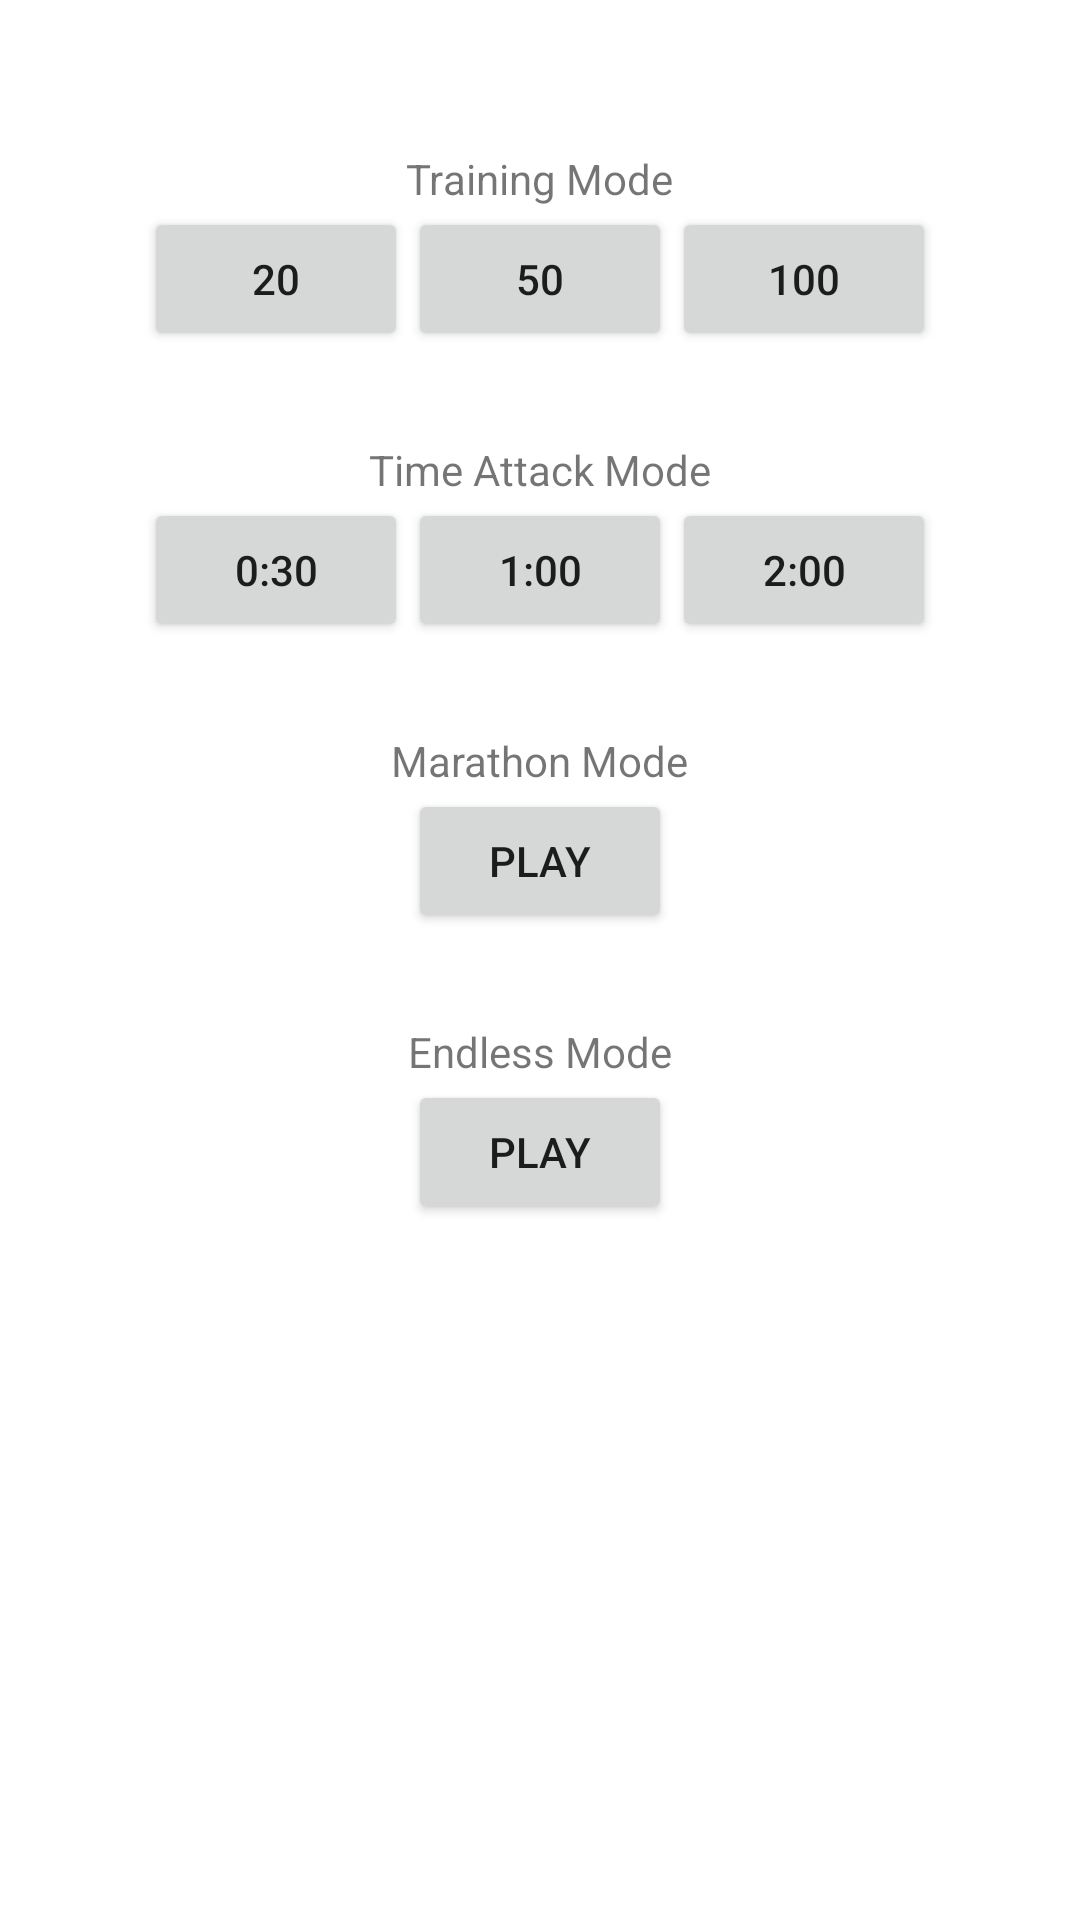

Reconstruct the res/layout file that produces this screen, plus the resources it refers to.
<!-- AndroidManifest.xml: application theme Theme.QuizTest2 -->
<!-- res/layout/quiz_mode_fragment.xml -->
<?xml version="1.0" encoding="utf-8"?>
<LinearLayout xmlns:android="http://schemas.android.com/apk/res/android"
    xmlns:app="http://schemas.android.com/apk/res-auto"
    xmlns:tools="http://schemas.android.com/tools"
    android:layout_width="match_parent"
    android:layout_height="match_parent"
    android:orientation="vertical"
    tools:context=".entrypoint.quizmode.QuizModeFragment">

    <Space
        android:layout_width="match_parent"
        android:layout_height="50dp" />

    <LinearLayout
        android:layout_width="match_parent"
        android:layout_height="wrap_content"
        android:gravity="center"
        android:orientation="horizontal">

        <TextView
            android:id="@+id/textView2"
            android:layout_width="wrap_content"
            android:layout_height="wrap_content"
            android:text="Training Mode"
            tools:layout_editor_absoluteX="159dp"
            tools:layout_editor_absoluteY="51dp" />

    </LinearLayout>

    <LinearLayout
        android:layout_width="match_parent"
        android:layout_height="wrap_content"
        android:gravity="center"
        android:orientation="horizontal">

        <Button
            android:id="@+id/trainFirstButton"
            android:layout_width="wrap_content"
            android:layout_height="wrap_content"
            android:text="@string/training_one_default"
            tools:layout_editor_absoluteX="36dp"
            tools:layout_editor_absoluteY="101dp" />

        <Button
            android:id="@+id/trainSecondButton"
            android:layout_width="wrap_content"
            android:layout_height="wrap_content"
            android:text="@string/training_two_default"
            tools:layout_editor_absoluteX="156dp"
            tools:layout_editor_absoluteY="101dp" />

        <Button
            android:id="@+id/trainThirdButton"
            android:layout_width="wrap_content"
            android:layout_height="wrap_content"
            android:text="@string/training_three_default"
            tools:layout_editor_absoluteX="276dp"
            tools:layout_editor_absoluteY="101dp" />
    </LinearLayout>

    <Space
        android:layout_width="match_parent"
        android:layout_height="30dp" />

    <LinearLayout
        android:layout_width="match_parent"
        android:layout_height="wrap_content"
        android:gravity="center"
        android:orientation="horizontal">

        <TextView
            android:id="@+id/textView3"
            android:layout_width="wrap_content"
            android:layout_height="wrap_content"
            android:text="Time Attack Mode"
            tools:layout_editor_absoluteX="143dp"
            tools:layout_editor_absoluteY="216dp" />

    </LinearLayout>

    <LinearLayout
        android:layout_width="match_parent"
        android:layout_height="wrap_content"
        android:gravity="center"
        android:orientation="horizontal">

        <Button
            android:id="@+id/timeFirstButton"
            android:layout_width="wrap_content"
            android:layout_height="wrap_content"
            android:text="@string/time_one_default"
            tools:layout_editor_absoluteX="151dp"
            tools:layout_editor_absoluteY="254dp" />

        <Button
            android:id="@+id/timeSecondButton"
            android:layout_width="wrap_content"
            android:layout_height="wrap_content"
            android:text="@string/time_two_default"
            tools:layout_editor_absoluteX="31dp"
            tools:layout_editor_absoluteY="254dp" />

        <Button
            android:id="@+id/timeThirdButton"
            android:layout_width="wrap_content"
            android:layout_height="wrap_content"
            android:text="@string/time_three_default"
            tools:layout_editor_absoluteX="271dp"
            tools:layout_editor_absoluteY="254dp" />

    </LinearLayout>

    <Space
        android:layout_width="match_parent"
        android:layout_height="30dp" />

    <LinearLayout
        android:layout_width="match_parent"
        android:layout_height="wrap_content"
        android:gravity="center"
        android:orientation="horizontal">

        <TextView
            android:id="@+id/textView4"
            android:layout_width="wrap_content"
            android:layout_height="wrap_content"
            android:text="Marathon Mode"
            tools:layout_editor_absoluteX="151dp"
            tools:layout_editor_absoluteY="370dp" />
    </LinearLayout>

    <LinearLayout
        android:layout_width="match_parent"
        android:layout_height="wrap_content"
        android:gravity="center"
        android:orientation="horizontal">

        <Button
            android:id="@+id/marathonButton"
            android:layout_width="wrap_content"
            android:layout_height="wrap_content"
            android:text="PLAY"
            tools:layout_editor_absoluteX="151dp"
            tools:layout_editor_absoluteY="410dp" />
    </LinearLayout>

    <Space
        android:layout_width="match_parent"
        android:layout_height="30dp" />

    <LinearLayout
        android:layout_width="match_parent"
        android:layout_height="wrap_content"
        android:gravity="center"
        android:orientation="horizontal">

        <TextView
            android:id="@+id/textView5"
            android:layout_width="wrap_content"
            android:layout_height="wrap_content"
            android:text="Endless Mode"
            tools:layout_editor_absoluteX="156dp"
            tools:layout_editor_absoluteY="513dp" />
    </LinearLayout>

    <LinearLayout
        android:layout_width="match_parent"
        android:layout_height="wrap_content"
        android:gravity="center"
        android:orientation="horizontal">

        <Button
            android:id="@+id/endlessButton"
            android:layout_width="wrap_content"
            android:layout_height="wrap_content"
            android:text="PLAY"
            tools:layout_editor_absoluteX="159dp"
            tools:layout_editor_absoluteY="562dp" />
    </LinearLayout>

</LinearLayout>
<!-- resources referenced by this layout -->
<resources>
  <string name="time_one_default">0:30</string>
  <string name="time_three_default">2:00</string>
  <string name="time_two_default">1:00</string>
  <string name="training_one_default">20</string>
  <string name="training_three_default">100</string>
  <string name="training_two_default">50</string>
  <style name="Theme.QuizTest2" parent="Theme.MaterialComponents.DayNight.NoActionBar">
          
          <item name="colorPrimary">@color/purple_500</item>
          <item name="colorPrimaryVariant">@color/purple_700</item>
          <item name="colorOnPrimary">@color/white</item>
          
          <item name="colorSecondary">@color/teal_200</item>
          <item name="colorSecondaryVariant">@color/teal_700</item>
          <item name="colorOnSecondary">@color/black</item>
          
          <item name="android:statusBarColor" tools:targetApi="l">?attr/colorPrimaryVariant</item>
          
      </style>
  <color name="purple_500">#FF6200EE</color>
  <color name="purple_700">#FF3700B3</color>
  <color name="white">#FFFFFFFF</color>
  <color name="teal_200">#FF03DAC5</color>
  <color name="teal_700">#FF018786</color>
  <color name="black">#FF000000</color>
</resources>
